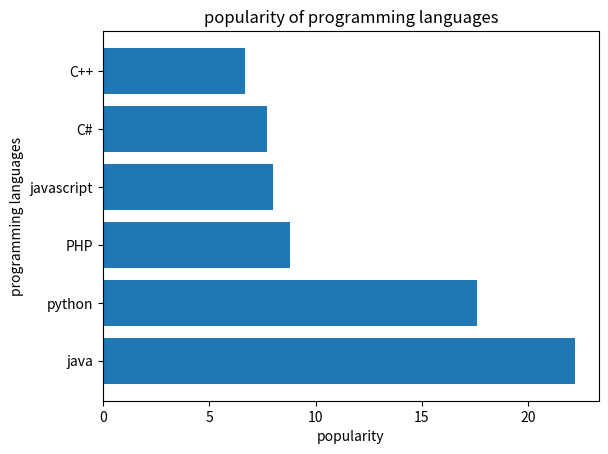

This figure's Python source:
import matplotlib.pyplot as plt 

languages = ['java', 'python', 'PHP', 
             'javascript', 'C#', 'C++']
popularity = [22.2, 17.6, 8.8, 8, 7.7, 6.7]

plt.barh(languages, popularity)

plt.xlabel("popularity")
plt.ylabel("programming languages")
plt.title("popularity of programming languages")

plt.show()
